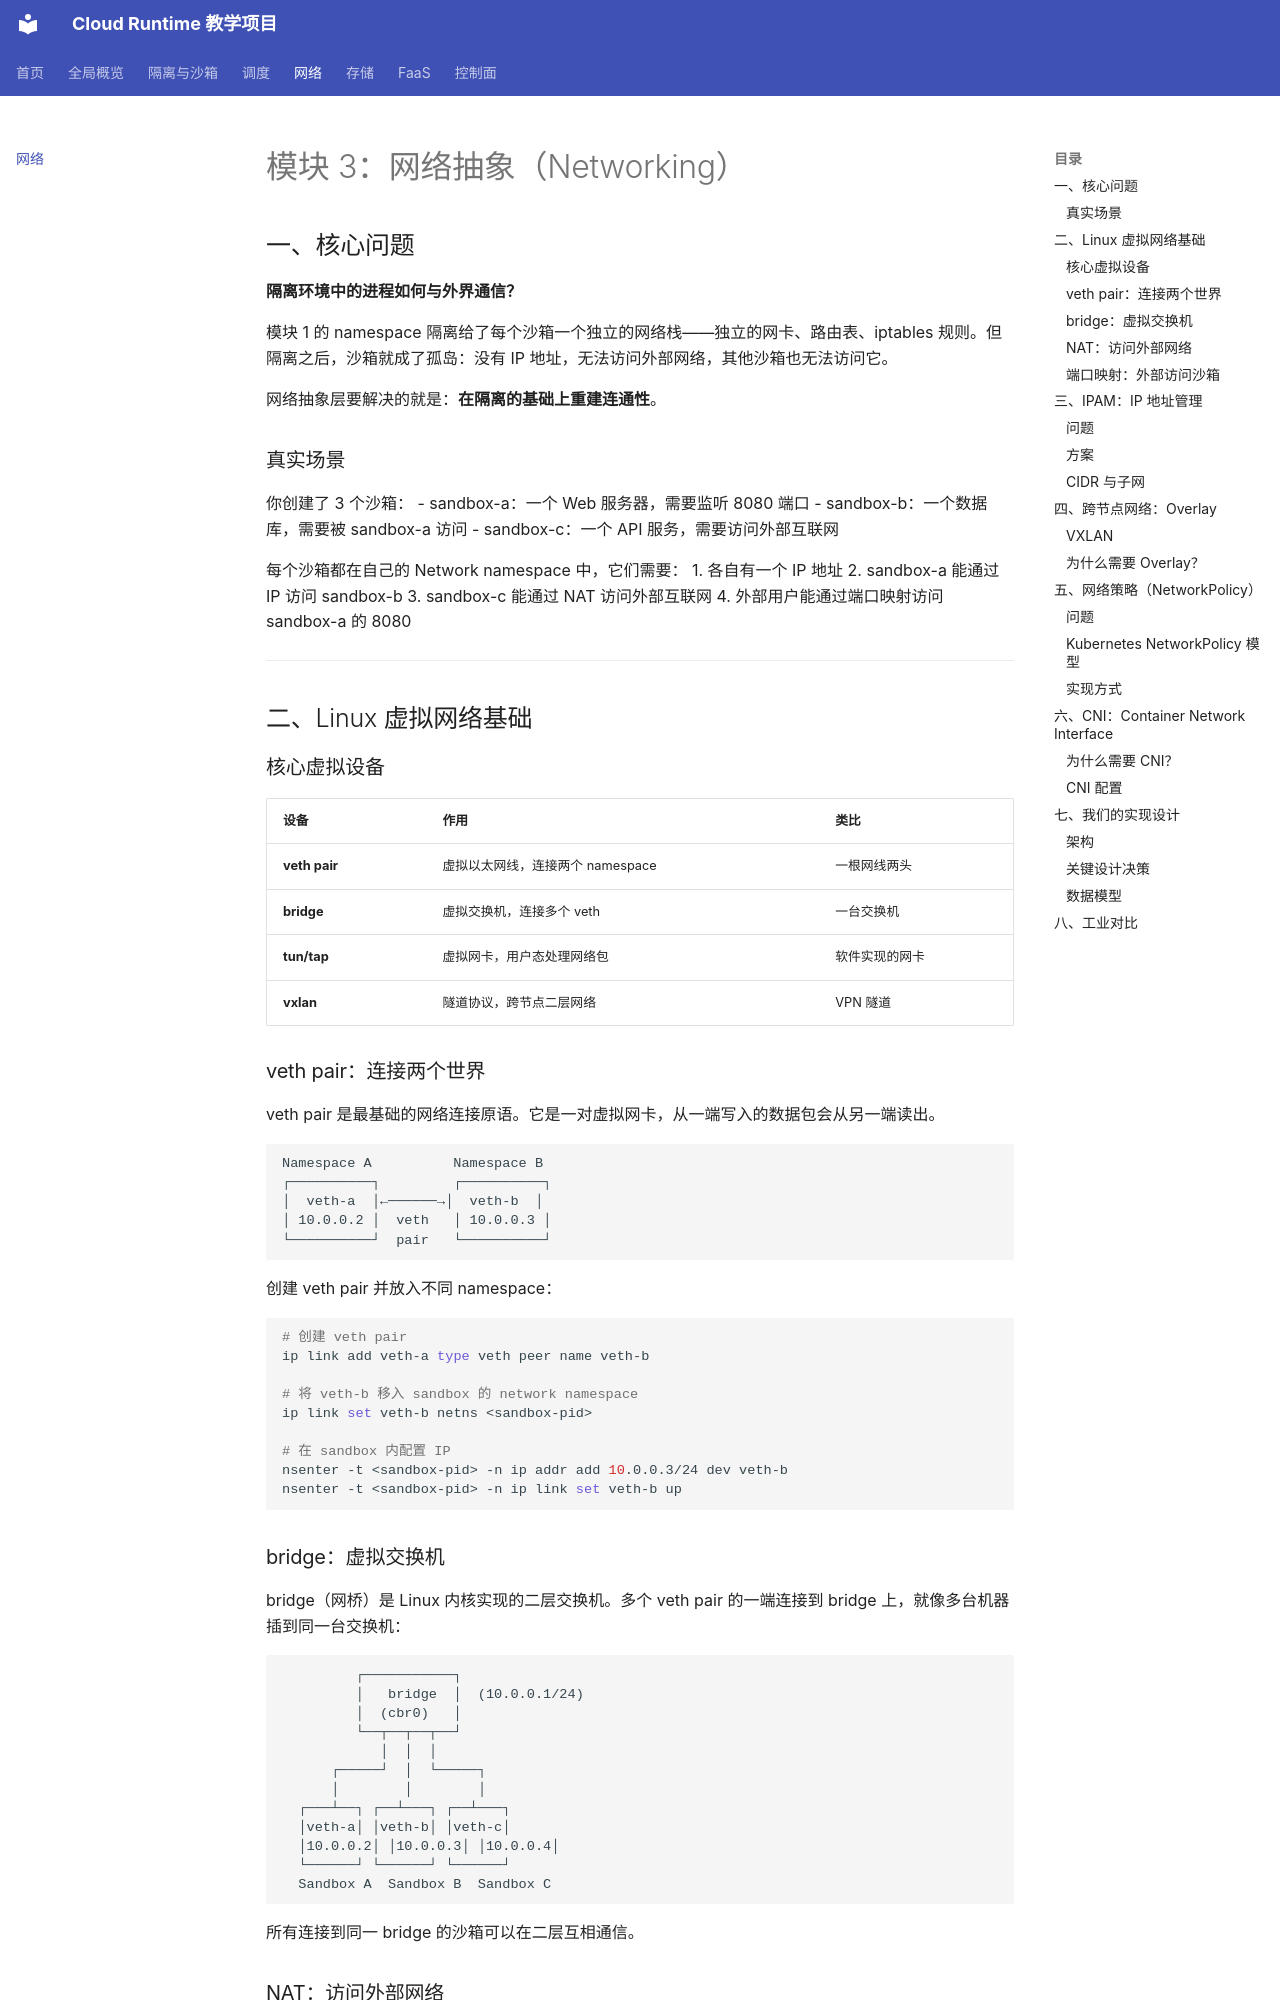

repository: wanglh39/cloudruntime · page: 03-networking/index.html · generator: mkdocs

# 模块 3：网络抽象（Networking）

## 一、核心问题

**隔离环境中的进程如何与外界通信？**

模块 1 的 namespace 隔离给了每个沙箱一个独立的网络栈——独立的网卡、路由表、iptables 规则。但隔离之后，沙箱就成了孤岛：没有 IP 地址，无法访问外部网络，其他沙箱也无法访问它。

网络抽象层要解决的就是：**在隔离的基础上重建连通性**。

### 真实场景

你创建了 3 个沙箱：
- sandbox-a：一个 Web 服务器，需要监听 8080 端口
- sandbox-b：一个数据库，需要被 sandbox-a 访问
- sandbox-c：一个 API 服务，需要访问外部互联网

每个沙箱都在自己的 Network namespace 中，它们需要：
1. 各自有一个 IP 地址
2. sandbox-a 能通过 IP 访问 sandbox-b
3. sandbox-c 能通过 NAT 访问外部互联网
4. 外部用户能通过端口映射访问 sandbox-a 的 8080

---

## 二、Linux 虚拟网络基础

### 核心虚拟设备

| 设备 | 作用 | 类比 |
|------|------|------|
| **veth pair** | 虚拟以太网线，连接两个 namespace | 一根网线两头 |
| **bridge** | 虚拟交换机，连接多个 veth | 一台交换机 |
| **tun/tap** | 虚拟网卡，用户态处理网络包 | 软件实现的网卡 |
| **vxlan** | 隧道协议，跨节点二层网络 | VPN 隧道 |

### veth pair：连接两个世界

veth pair 是最基础的网络连接原语。它是一对虚拟网卡，从一端写入的数据包会从另一端读出。

```
Namespace A          Namespace B
┌──────────┐         ┌──────────┐
│  veth-a  │←──────→│  veth-b  │
│ 10.0.0.2 │  veth   │ 10.0.0.3 │
└──────────┘  pair   └──────────┘
```

创建 veth pair 并放入不同 namespace：
```bash
# 创建 veth pair
ip link add veth-a type veth peer name veth-b

# 将 veth-b 移入 sandbox 的 network namespace
ip link set veth-b netns <sandbox-pid>

# 在 sandbox 内配置 IP
nsenter -t <sandbox-pid> -n ip addr add 10.0.0.3/24 dev veth-b
nsenter -t <sandbox-pid> -n ip link set veth-b up
```

### bridge：虚拟交换机

bridge（网桥）是 Linux 内核实现的二层交换机。多个 veth pair 的一端连接到 bridge 上，就像多台机器插到同一台交换机：

```
         ┌───────────┐
         │   bridge  │  (10.0.0.1/24)
         │  (cbr0)   │
         └──┬──┬──┬──┘
            │  │  │
      ┌─────┘  │  └─────┐
      │        │        │
  ┌───┴──┐ ┌──┴───┐ ┌──┴───┐
  │veth-a│ │veth-b│ │veth-c│
  │10.0.0.2│ │10.0.0.3│ │10.0.0.4│
  └──────┘ └──────┘ └──────┘
  Sandbox A  Sandbox B  Sandbox C
```

所有连接到同一 bridge 的沙箱可以在二层互相通信。
